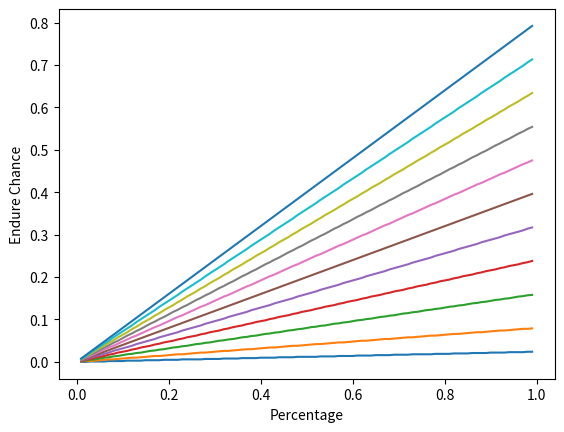

Python code for this plot:
import matplotlib.pyplot as plt


def formula(morale_percent: float, life_percent: float) -> float:
    return round((morale_percent * life_percent) / 1.25, 3)


def clamp(percentage: float) -> float:
    if percentage < 0.0:
        return 0.0
    elif percentage > 1.0:
        return 1.0
    else:
        return percentage


def performCalulations(percentages: list[float], 
                       value: float) -> list[float]: 
    endure_chance: list[float] = list()

    for morale_percentage in percentages:
        result: float = clamp(formula(morale_percentage, value))
        endure_chance.append(result)

    return endure_chance


def createLines(life_values: list[float]) -> None:
    percentages: list[float] = [x / 100 for x in range(1, 100)]

    file = open("endure_data.txt", "w")

    for value in life_values:
        file.write(f"=====<Life Percentage: {value} >=====\n")
        file.write(f"20% Morale - {formula(0.2, value)}\n")
        file.write(f"50% Morale - {formula(0.5, value)}\n")
        file.write(f"100% Morale - {formula(1.0, value)}\n\n")

        endure_chance = performCalulations(percentages, value);
        plt.plot(percentages, endure_chance)[0]

    file.close();
    print("Data and results are saved in: endure_data.txt")


def main():
    createLines([0.03, 0.1, 0.2, 0.3, 0.4, 0.5, 0.6, 0.7, 0.8, 0.9, 1.0])

    plt.xlabel("Percentage")
    plt.ylabel("Endure Chance")
    plt.show()


if __name__ == "__main__":
    main()
